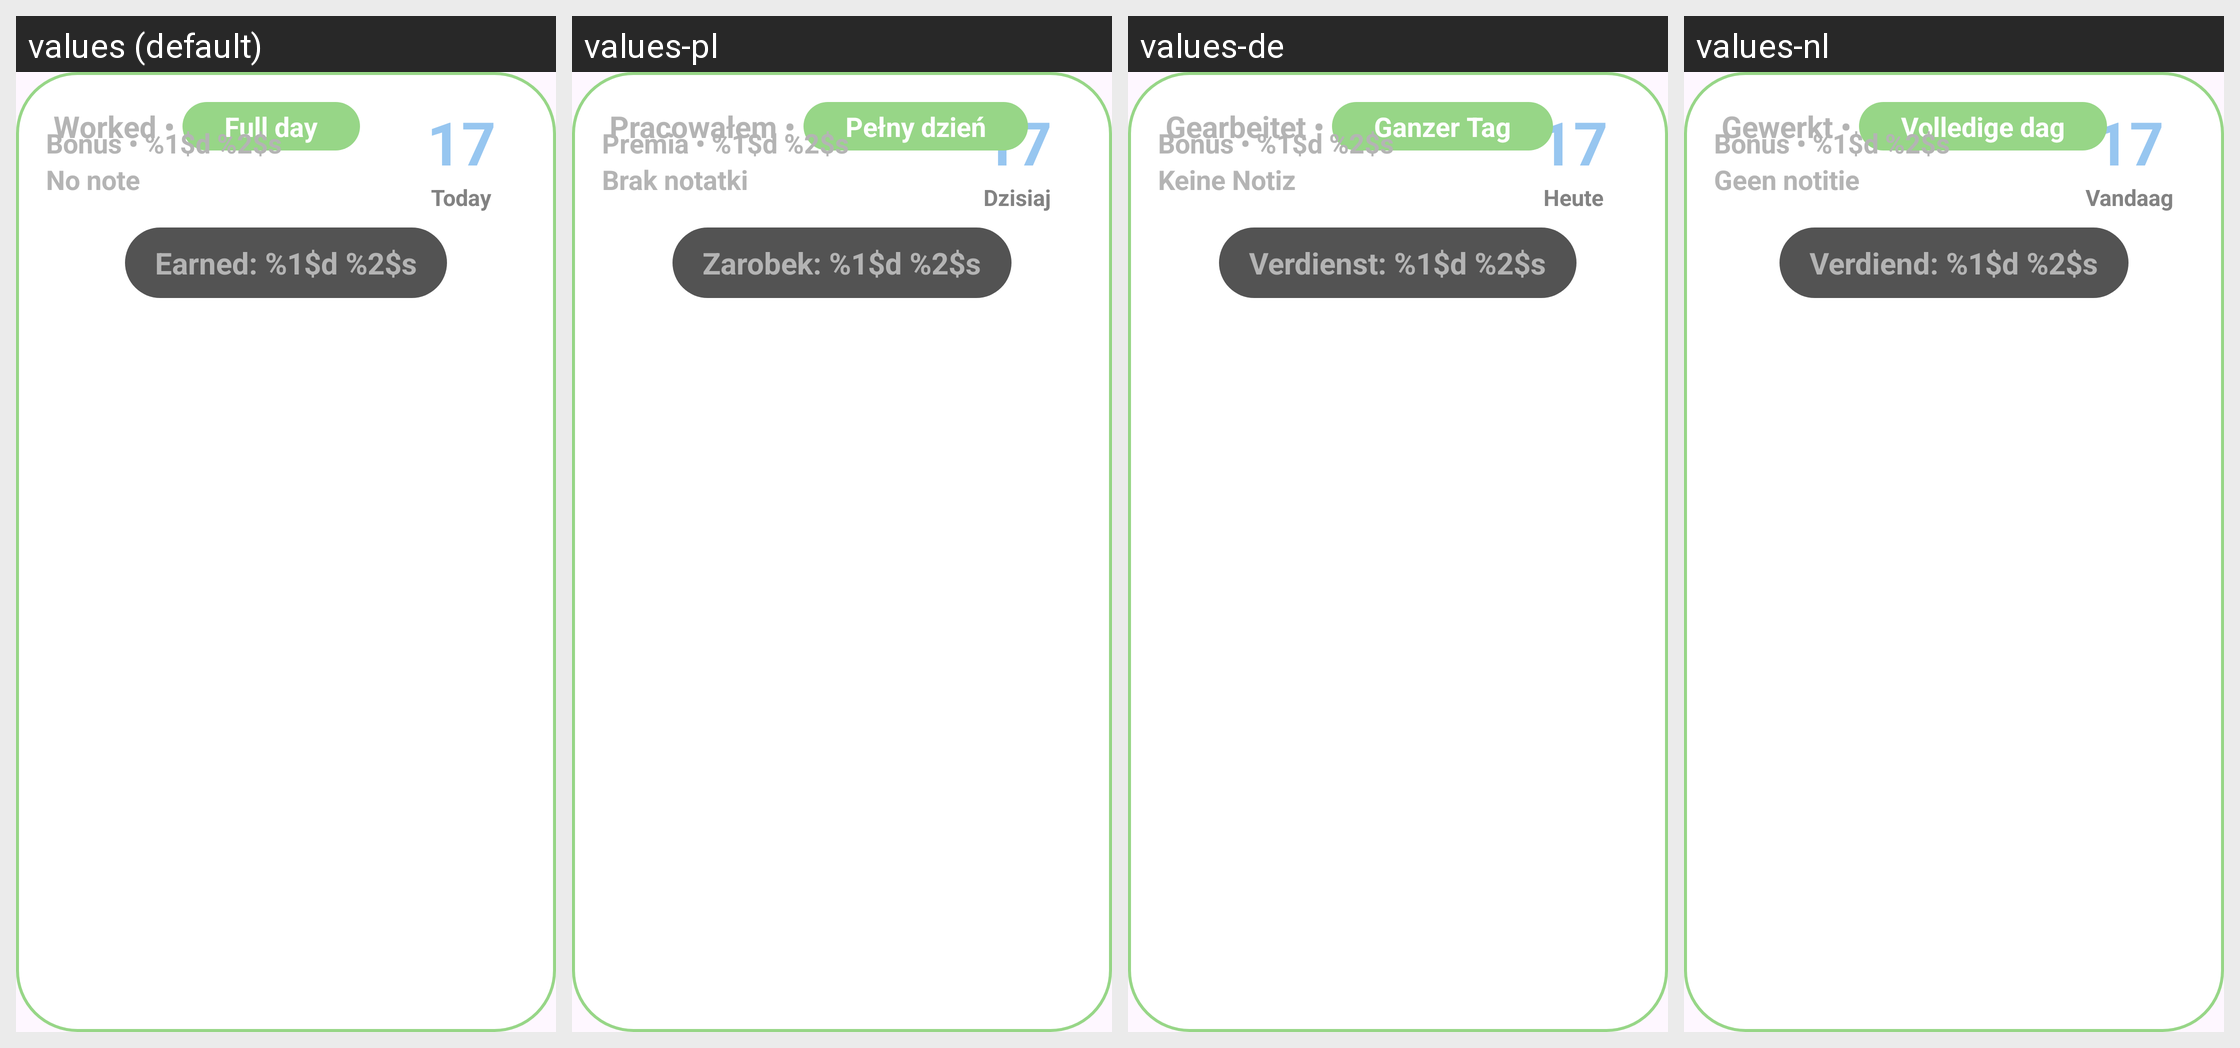

This grid shows one Android layout under several languages. Give, for every string resource on the screen, its name, the default text and each shown locale's text.
Android screen res/layout/view_today_status.xml rendered under 4 locales, left to right: values (default), values-pl, values-de, values-nl. Device: Nexus 5 (rendered at 1080×1920; each locale shown at half size, 540×960, under a caption strip naming it); theme Theme.MarkWorkingDaysApp.
Other locales in the repository, not shown: values-iw, values-ru, values-uk.
Strings drawn on this screen, with the default value and each locale's value (text and hints the layout hard-codes, and strings that could not be matched under every locale, appear in the picture but are not listed):

dialog_today
  values: Today
  values-pl: Dzisiaj
  values-de: Heute
  values-nl: Vandaag

view_worked
  values: Worked •
  values-pl: Pracowałem •
  values-de: Gearbeitet •
  values-nl: Gewerkt •

dialog_full_day
  values: Full day
  values-pl: Pełny dzień
  values-de: Ganzer Tag
  values-nl: Volledige dag

view_bonus
  values: Bonus • %1$d %2$s
  values-pl: Premia • %1$d %2$s
  values-de: Bonus • %1$d %2$s
  values-nl: Bonus • %1$d %2$s

view_no_note
  values: No note
  values-pl: Brak notatki
  values-de: Keine Notiz
  values-nl: Geen notitie

view_earned
  values: Earned: %1$d %2$s
  values-pl: Zarobek: %1$d %2$s
  values-de: Verdienst: %1$d %2$s
  values-nl: Verdiend: %1$d %2$s
